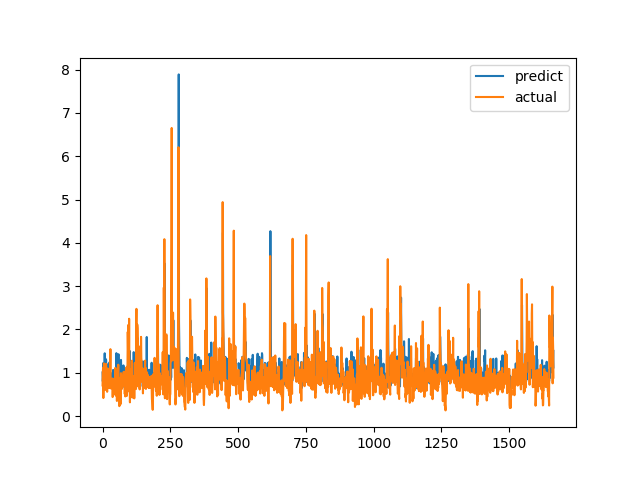

Source data for this figure (header and first rows):
predict, actual
1.009, 0.7094
0.8037, 1.015
0.9113, 1.116
1.227, 0.4183
0.891, 1.002
0.9296, 1.219
1.213, 1.143
0.8486, 0.6528
1.451, 0.6747
0.8626, 0.601
1.329, 0.6695
0.7648, 0.6538
0.9397, 0.7814
1.303, 1.206
0.9217, 0.8469
0.9656, 0.8286
0.8265, 0.6482
1.051, 0.5624
0.8027, 0.7183
0.9339, 1.1
0.8122, 0.9542
1.201, 0.729
0.7714, 0.6694
0.813, 0.8631
0.7687, 0.6465
0.8846, 0.8223
1.245, 0.9236
0.9027, 0.8301
0.8548, 1.067
1.011, 1.546
0.8827, 0.6827
0.7502, 0.6386
0.7461, 0.6464
0.8445, 0.6881
0.9193, 0.7274
0.7167, 0.65
0.8426, 0.8694
0.9603, 0.4409
0.7977, 0.4519
1.067, 0.7575
1.013, 0.4952
0.8589, 0.6851
1.01, 0.7244
0.7458, 0.8654
1.004, 0.74
0.8273, 0.8071
1.013, 0.8204
0.9165, 1.114
0.9128, 1.109
0.965, 0.4751
0.9204, 1.039
1.454, 0.9458
1.365, 0.7878
0.9078, 0.3505
0.8912, 0.9368
0.8401, 0.9868
0.8383, 0.647
0.8985, 1.03
1.394, 1.187
1.429, 0.9329
... 1,604 more rows
